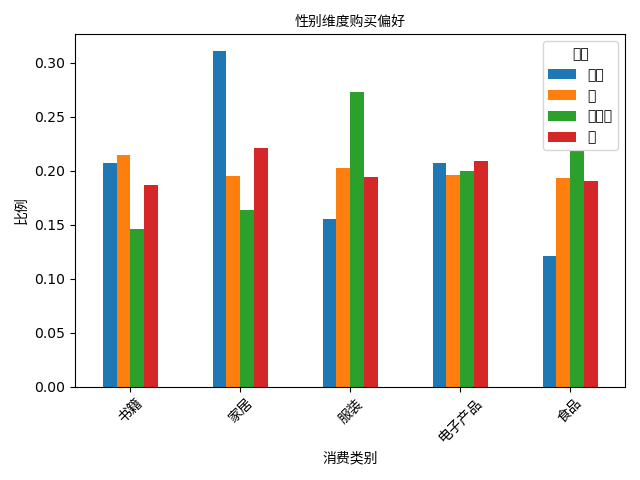

Values plotted in this chart, from the file beside it:
gender, 书籍, 家居, 服装, 电子产品, 食品
其他, 0.2069, 0.3106, 0.1552, 0.2068, 0.1205
女, 0.2143, 0.1947, 0.2025, 0.1954, 0.1931
未指定, 0.1454, 0.1638, 0.2728, 0.1998, 0.2182
男, 0.1863, 0.2206, 0.1941, 0.2089, 0.1901
